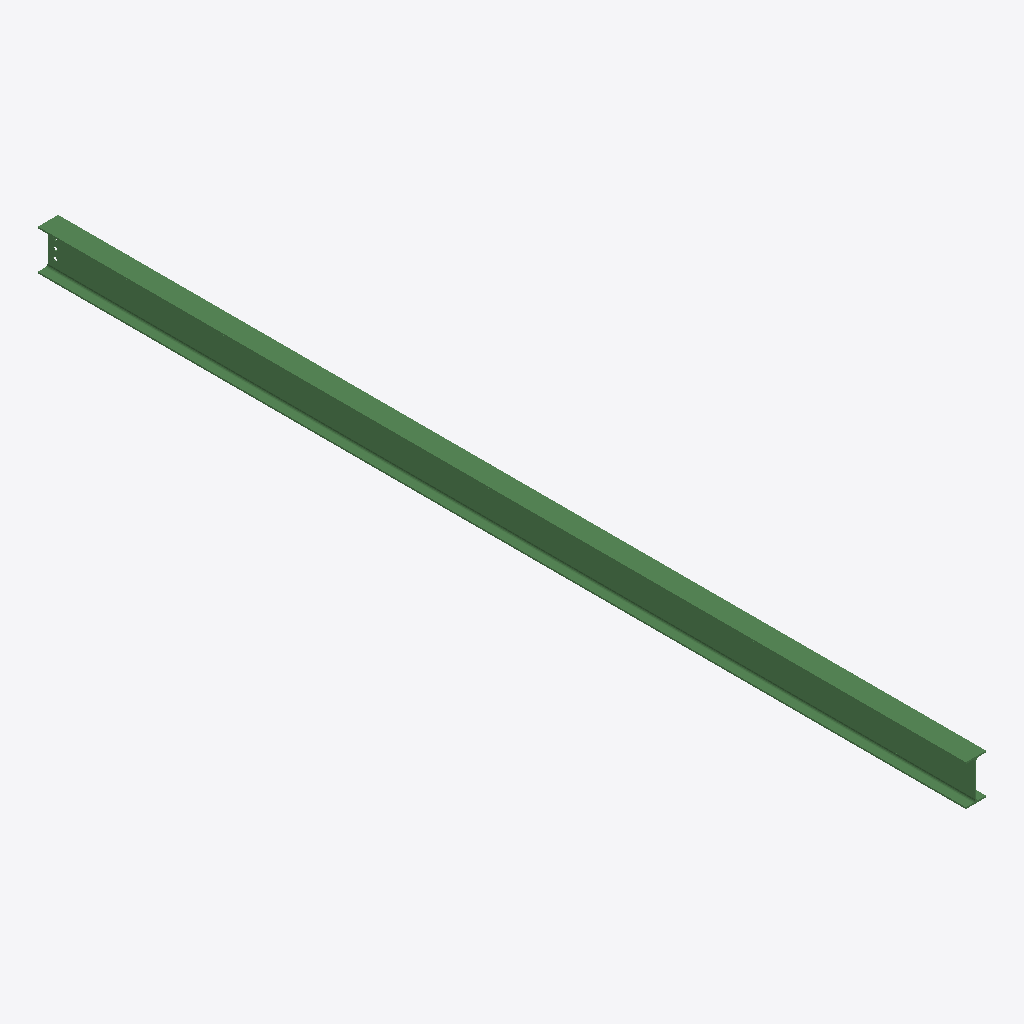
Isometric view of an IFC building model (IFC-SPF (STEP), schema IFC2X3, length unit millimetre), seen from the south-west, elements coloured by IFC class: 1 beam (green).
Extent 0.1 m × 6.2 m × 0.3 m (x, y, z). Storeys (1): Undefined at 0.00 m. Elements (1): 1 IfcBeam.

HEADER;
FILE_DESCRIPTION(('ViewDefinition[AISC_Steel_Detailing]','Option [BaseQuantities:Off]','Option [GridExport:On]','Option [Assemblies:Off]','Option [Bolts:On]','Option [Rebars:On]','Option [PourObjects:Off]','Option [Welds:On]','Option [SurfaceTreatments:On]','Option [LocationBy:0]','Option [ViewColors:Off]','Option [SectionedSpine:Off]','[2 more]'),'2;1');
FILE_NAME('b_1225_Qty_1.ifc','2026-05-16T11:53:16',('GIOVANNIPC\\gcorrea'),('Structural Designer'),'IFC Database version: Work','Tekla Structures 2020 Service Pack 5, IFC Export','');
FILE_SCHEMA(('IFC2X3'));
ENDSEC;
DATA;
#37=IFCPROJECT('2G7ZFDNE16yBDU14FA92Me',#5,'Proyecto',$,$,$,$,(#11),#36);
#39=IFCSITE('2xvEzEinjBTea80yOTcujY',#5,'Obra',$,$,#38,$,$,.ELEMENT.,$,$,$,$,$);
#41=IFCBUILDING('0OnOD6R_L9kuHcu_f9yzsg',#5,'Undefined',$,$,#40,$,$,.ELEMENT.,$,$,$);
#43=IFCBUILDINGSTOREY('29hdEUCErFze9E_VIAceOd',#5,'Undefined',$,$,#42,$,$,.ELEMENT.,0.0);
#64=IFCBEAM('3wPc9JLtPCMfYRvh2v_b0A',#44,'BEAM','IPE270','IPE270',#48,#63,'IDfa666253-5776-4c5a-989b-e6b0b9fa500a');
ENDSEC;
